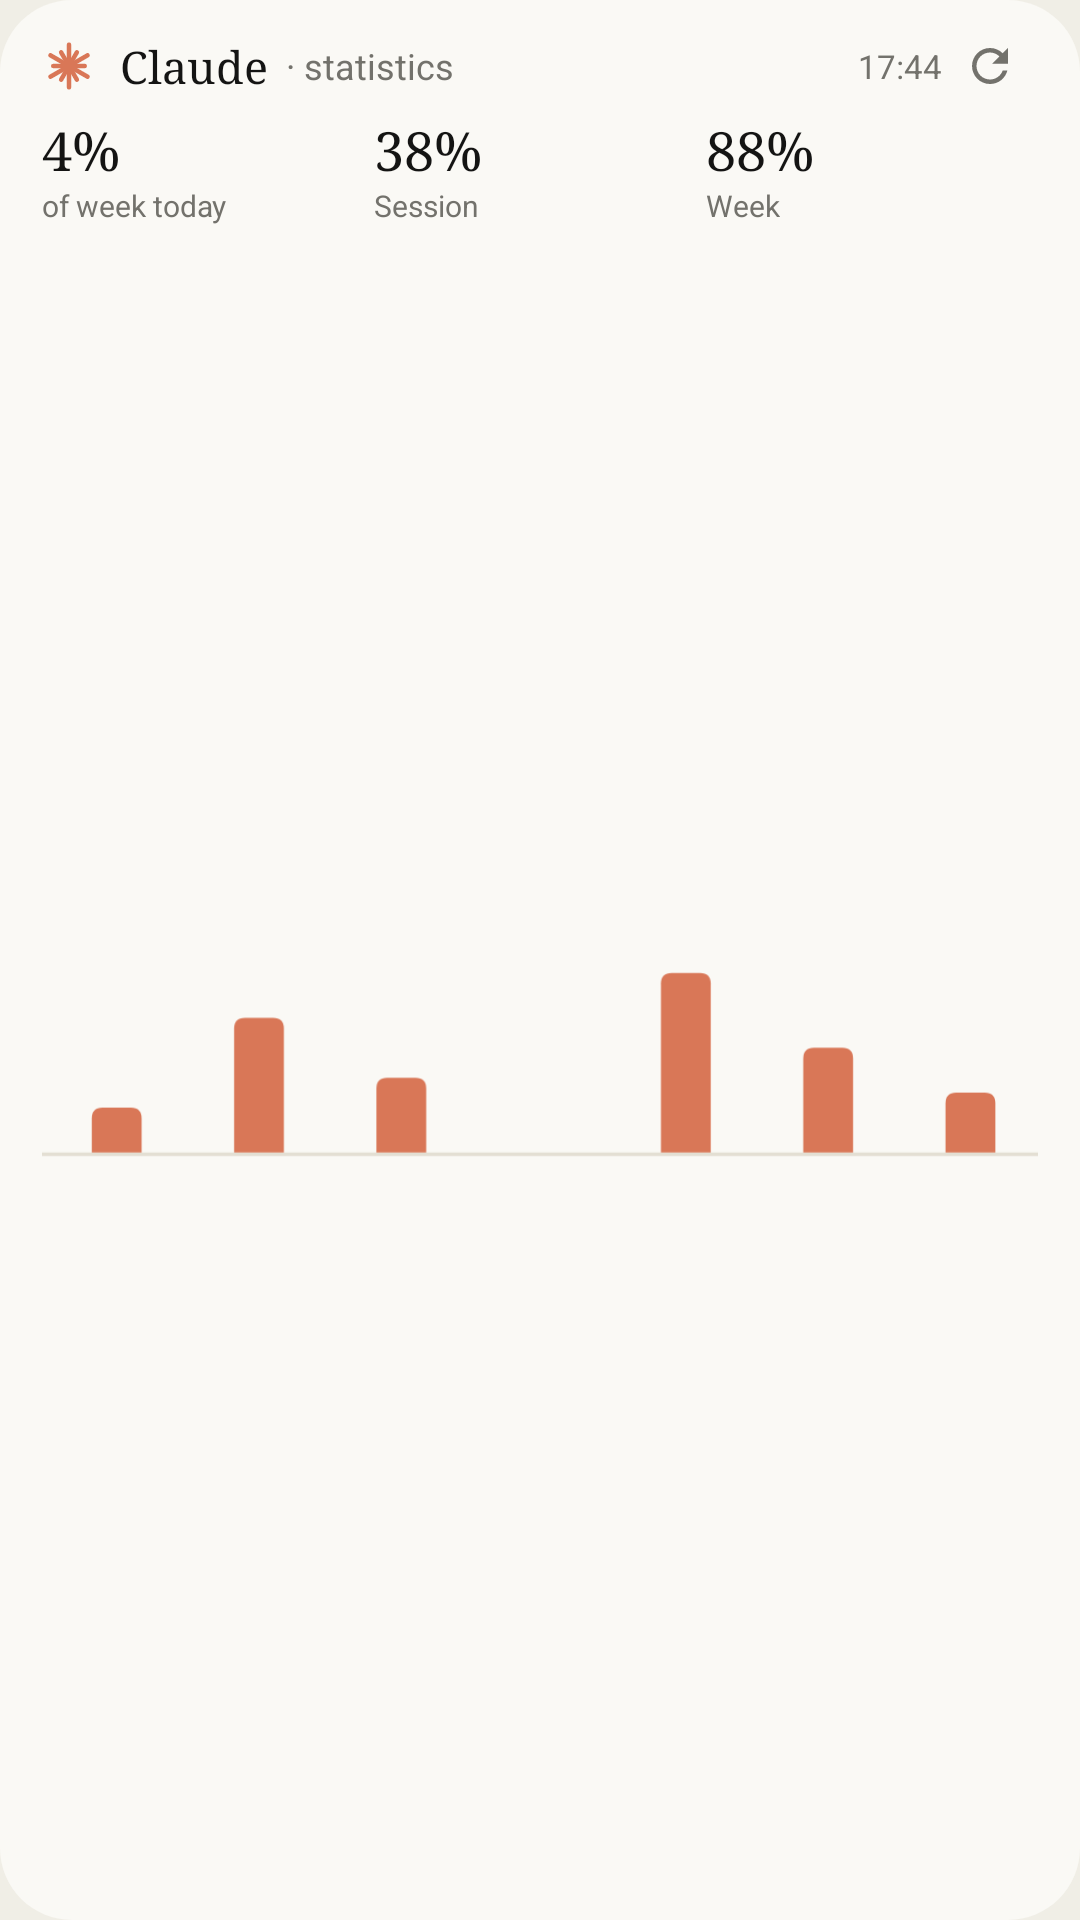

Write the Android layout XML for this screen, with the resource values it uses.
<!-- AndroidManifest.xml: application theme AppTheme -->
<!-- res/layout/widget_stats_preview.xml -->
<?xml version="1.0" encoding="utf-8"?>
<FrameLayout xmlns:android="http://schemas.android.com/apk/res/android"
    android:id="@android:id/background"
    android:layout_width="match_parent"
    android:layout_height="match_parent">
    <ImageView
        android:id="@+id/w_bg"
        android:layout_width="match_parent"
        android:layout_height="match_parent"
        android:scaleType="fitXY"
        android:src="@drawable/widget_bg" />
    <LinearLayout
        android:layout_width="match_parent"
        android:layout_height="match_parent"
        android:gravity="top"
        android:orientation="vertical"
        android:paddingHorizontal="14dp"
        android:paddingTop="6dp"
        android:paddingBottom="10dp">
        <LinearLayout
            android:id="@+id/w_header"
            android:layout_width="match_parent"
            android:layout_height="wrap_content"
            android:gravity="center_vertical"
            android:orientation="horizontal">
            <ImageView
                android:id="@+id/w_icon"
                android:layout_width="18dp"
                android:layout_height="18dp"
                android:src="@drawable/ic_spark"
                android:tint="@color/accent" />
            <TextView
                android:id="@+id/w_title"
                android:layout_width="wrap_content"
                android:layout_height="wrap_content"
                android:ellipsize="end"
                android:maxLines="1"
                android:text="Claude"
                android:textColor="@color/text"
                android:textSize="15sp"
                android:layout_marginStart="8dp"
                android:fontFamily="serif" />
            <TextView
                android:id="@+id/w_mode"
                android:layout_width="0dp"
                android:layout_height="wrap_content"
                android:ellipsize="end"
                android:maxLines="1"
                android:text="@string/w_stats"
                android:textColor="@color/text2"
                android:textSize="12sp"
                android:layout_marginStart="6dp"
                android:layout_weight="1" />
            <TextView
                android:id="@+id/w_updated"
                android:layout_width="wrap_content"
                android:layout_height="wrap_content"
                android:ellipsize="end"
                android:maxLines="1"
                android:text="17:44"
                android:textColor="@color/text2"
                android:textSize="11sp" />
            <ImageView
                android:id="@+id/w_refresh"
                android:layout_width="32dp"
                android:layout_height="32dp"
                android:contentDescription="@string/refresh"
                android:padding="7dp"
                android:src="@drawable/ic_refresh" />
        </LinearLayout>
        <LinearLayout
            android:id="@+id/w_stats_row"
            android:layout_width="match_parent"
            android:layout_height="wrap_content"
            android:orientation="horizontal">
            <LinearLayout
                android:layout_width="0dp"
                android:layout_height="wrap_content"
                android:layout_weight="1"
                android:orientation="vertical">
                <TextView
                android:id="@+id/w_today"
                android:layout_width="wrap_content"
                android:layout_height="wrap_content"
                android:ellipsize="end"
                android:maxLines="1"
                android:text="4%"
                android:textColor="@color/text"
                android:textSize="18sp"
                android:fontFamily="serif" />
                <TextView
                android:id="@+id/w_today_l"
                android:layout_width="wrap_content"
                android:layout_height="wrap_content"
                android:ellipsize="end"
                android:maxLines="1"
                android:text="@string/w_today_l"
                android:textColor="@color/text2"
                android:textSize="10sp" />
            </LinearLayout>
            <LinearLayout
                android:layout_width="0dp"
                android:layout_height="wrap_content"
                android:layout_weight="1"
                android:orientation="vertical">
                <TextView
                android:id="@+id/w_sess"
                android:layout_width="wrap_content"
                android:layout_height="wrap_content"
                android:ellipsize="end"
                android:maxLines="1"
                android:text="38%"
                android:textColor="@color/text"
                android:textSize="18sp"
                android:fontFamily="serif" />
                <TextView
                android:id="@+id/w_sess_l"
                android:layout_width="wrap_content"
                android:layout_height="wrap_content"
                android:ellipsize="end"
                android:maxLines="1"
                android:text="@string/session"
                android:textColor="@color/text2"
                android:textSize="10sp" />
            </LinearLayout>
            <LinearLayout
                android:layout_width="0dp"
                android:layout_height="wrap_content"
                android:layout_weight="1"
                android:orientation="vertical">
                <TextView
                android:id="@+id/w_week"
                android:layout_width="wrap_content"
                android:layout_height="wrap_content"
                android:ellipsize="end"
                android:maxLines="1"
                android:text="88%"
                android:textColor="@color/text"
                android:textSize="18sp"
                android:fontFamily="serif" />
                <TextView
                android:id="@+id/w_week_l"
                android:layout_width="wrap_content"
                android:layout_height="wrap_content"
                android:ellipsize="end"
                android:maxLines="1"
                android:text="@string/week"
                android:textColor="@color/text2"
                android:textSize="10sp" />
            </LinearLayout>
        </LinearLayout>
        <ImageView
            android:id="@+id/w_chart"
            android:layout_width="match_parent"
            android:layout_height="0dp"
            android:layout_marginTop="6dp"
            android:layout_weight="1"
            android:scaleType="fitCenter"
                android:src="@drawable/pv_bars" />
    </LinearLayout>
</FrameLayout>
<!-- resources referenced by this layout -->
<resources>
  <color name="accent">#D97757</color>
  <color name="text">#141413</color>
  <color name="text2">#73726C</color>
  <!-- drawable ic_refresh (drawable) -->
  <vector xmlns:android="http://schemas.android.com/apk/res/android" android:width="24dp" android:height="24dp" android:viewportWidth="24" android:viewportHeight="24">
      <path android:fillColor="@color/text2" android:pathData="M17.65,6.35C16.2,4.9 14.21,4 12,4c-4.42,0 -7.99,3.58 -7.99,8s3.57,8 7.99,8c3.73,0 6.84,-2.55 7.73,-6h-2.08c-0.82,2.33 -3.04,4 -5.65,4 -3.31,0 -6,-2.69 -6,-6s2.69,-6 6,-6c1.66,0 3.14,0.69 4.22,1.78L13,11h7V4l-2.35,2.35z"/>
  </vector>
  <!-- drawable ic_spark: vector/xml drawable (drawable, 2509 chars, omitted) -->
  <!-- drawable pv_bars (drawable) -->
  <vector xmlns:android="http://schemas.android.com/apk/res/android" android:width="280dp" android:height="64dp" android:viewportWidth="280" android:viewportHeight="64">
      <path android:fillColor="@color/track" android:pathData="M0,56 L280,56 L280,57 L0,57 Z" />
      <path android:fillColor="@color/accent" android:pathData="M14,56 L14,46.4 Q14,43.4 17,43.4 L25,43.4 Q28,43.4 28,46.4 L28,56 Z" />
      <path android:fillColor="@color/accent" android:pathData="M54,56 L54,21.2 Q54,18.2 57,18.2 L65,18.2 Q68,18.2 68,21.2 L68,56 Z" />
      <path android:fillColor="@color/accent" android:pathData="M94,56 L94,38 Q94,35 97,35 L105,35 Q108,35 108,38 L108,56 Z" />
      <path android:fillColor="@color/accent" android:pathData="M174,56 L174,8.6 Q174,5.6 177,5.6 L185,5.6 Q188,5.6 188,8.6 L188,56 Z" />
      <path android:fillColor="@color/accent" android:pathData="M214,56 L214,29.6 Q214,26.6 217,26.6 L225,26.6 Q228,26.6 228,29.6 L228,56 Z" />
      <path android:fillColor="@color/accent" android:pathData="M254,56 L254,42.2 Q254,39.2 257,39.2 L265,39.2 Q268,39.2 268,42.2 L268,56 Z" />
  </vector>
  <!-- drawable widget_bg (drawable) -->
  <?xml version="1.0" encoding="utf-8"?>
  <shape xmlns:android="http://schemas.android.com/apk/res/android">
      <solid android:color="@color/surface"/>
      <corners android:radius="24dp"/>
  </shape>
  <string name="refresh" formatted="false">Refresh</string>
  <string name="session" formatted="false">Session</string>
  <string name="w_stats" formatted="false">· statistics</string>
  <string name="w_today_l" formatted="false">of week today</string>
  <string name="week" formatted="false">Week</string>
  <style name="AppTheme" parent="android:Theme.Material.Light.NoActionBar">
          <item name="cBg">@color/bg</item>
          <item name="cSurface">@color/surface</item>
          <item name="cText">@color/text</item>
          <item name="cText2">@color/text2</item>
          <item name="cAccent">@color/accent</item>
          <item name="cOnAccent">@color/on_accent</item>
          <item name="cTrack">@color/track</item>
          <item name="cDivider">@color/divider</item>
          <item name="titleFont">serif</item>
          <item name="android:colorPrimary">@color/accent</item>
          <item name="android:colorAccent">@color/accent</item>
          <item name="android:colorControlActivated">@color/accent</item>
          <item name="android:windowBackground">@color/bg</item>
          <item name="android:textColorPrimary">@color/text</item>
          <item name="android:textColorSecondary">@color/text2</item>
          <item name="android:statusBarColor">@android:color/transparent</item>
          <item name="android:navigationBarColor">@android:color/transparent</item>
          <item name="android:windowLightStatusBar">true</item>
          <item name="android:windowLightNavigationBar">true</item>
          <item name="android:alertDialogTheme">@style/DialogTheme</item>
      </style>
  <color name="track">#E3DFD3</color>
  <color name="surface">#FAF9F5</color>
  <color name="bg">#F0EEE6</color>
  <color name="on_accent">#FFFFFF</color>
  <color name="divider">#E3DFD3</color>
  <style name="DialogTheme" parent="android:Theme.Material.Light.Dialog.Alert">
          <item name="android:colorAccent">?attr/cAccent</item>
      </style>
</resources>
